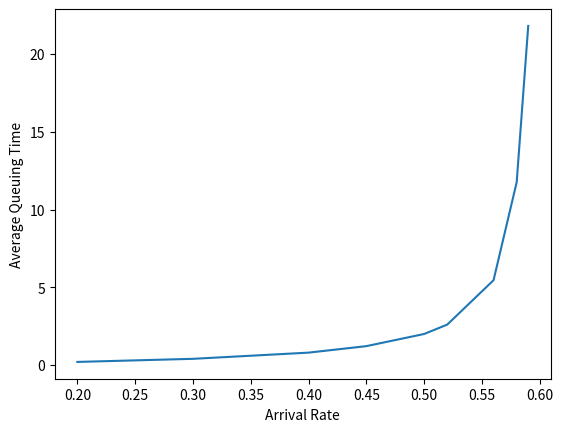

Generate this figure with matplotlib:
import random
import matplotlib.pyplot as plt
import numpy as np

def expectedDelay(arrivalRate):
    delay=[]
    avgDelay=[]
    for rate in arrivalRate:
        queue=0
        delay=[]
        for i in range(10**6):
            if(random.random()<rate):
                queue+=1
            if(random.random()<0.6):
                queue-=1
                if(queue<0):queue=0
            delay.append(queue)
        avgDelay.append(np.mean(delay))
    plt.plot(arrivalRate,avgDelay)
    plt.xlabel('Arrival Rate')
    plt.ylabel('Average Queuing Time')
    plt.show()        
expectedDelay([0.2,0.3,0.4,0.45,0.5,0.52,0.56,0.58,0.59])